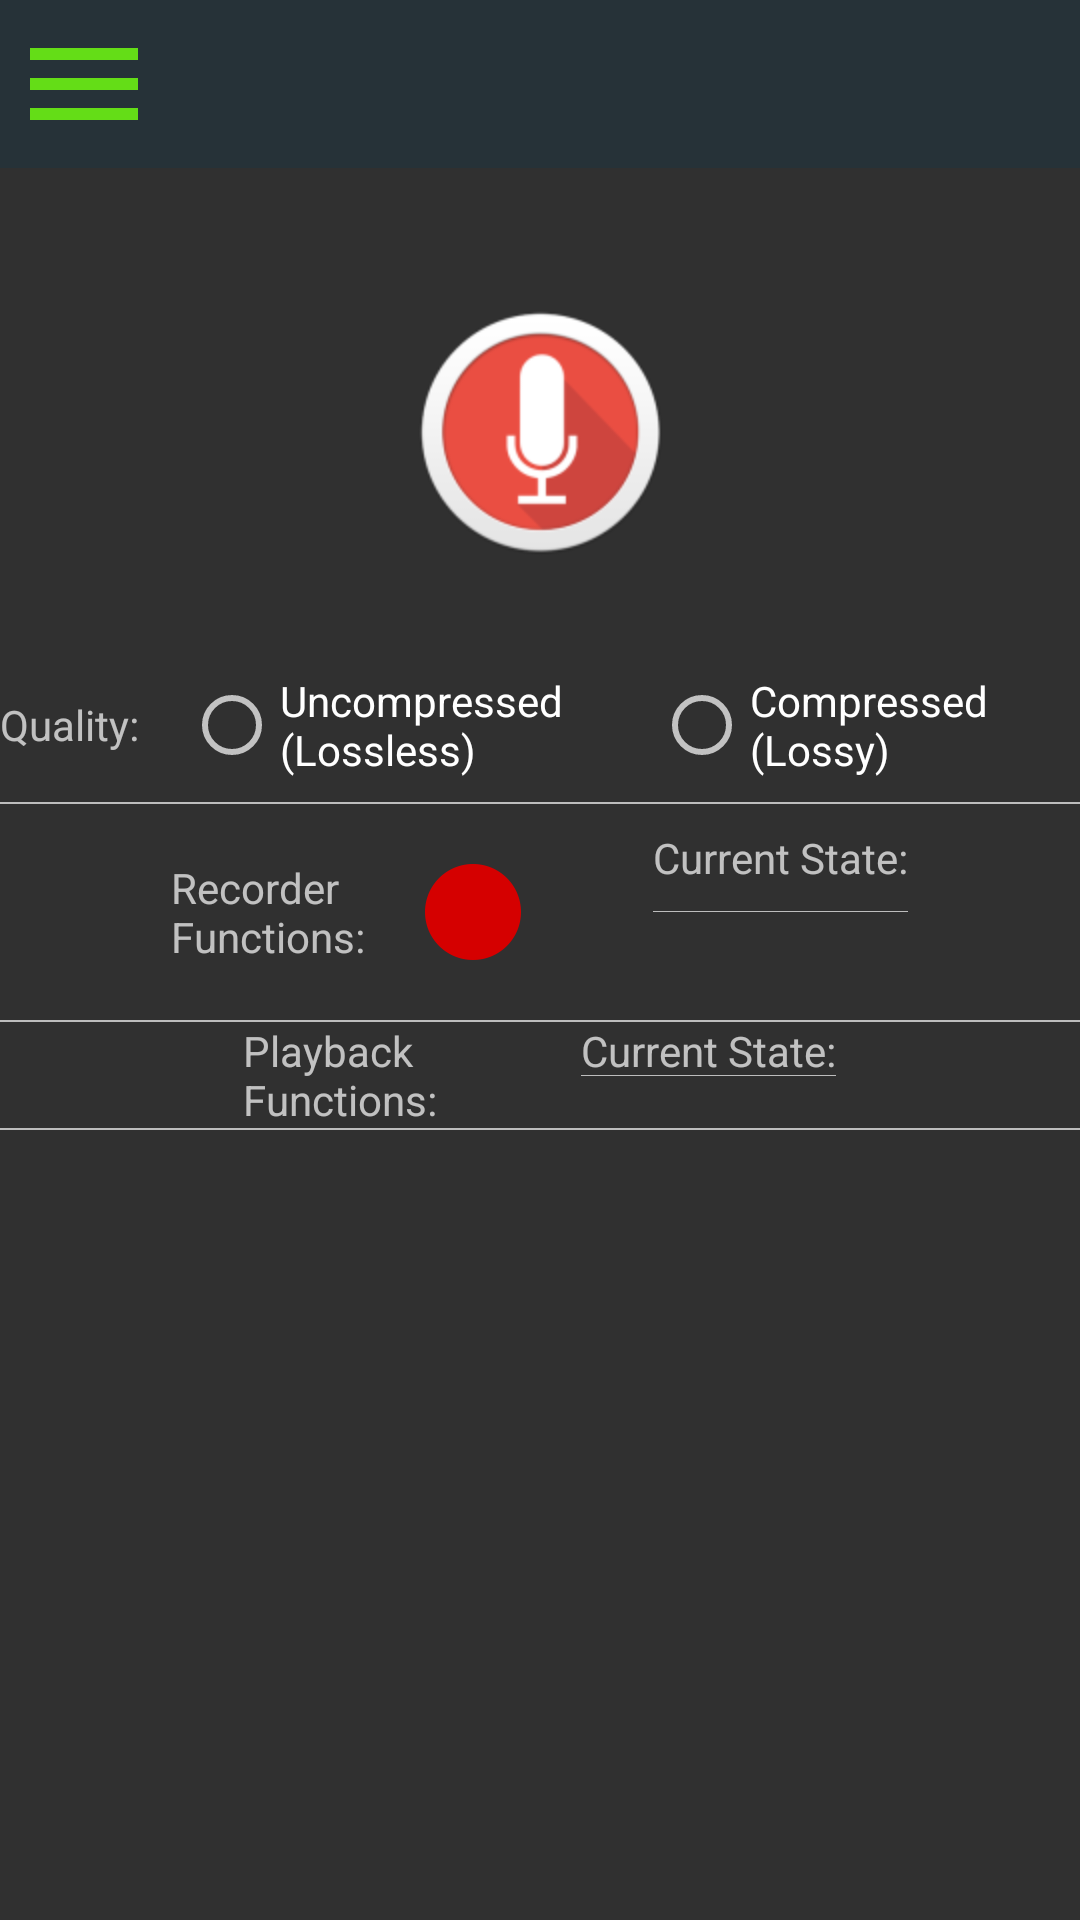

Here is an Android app screen rendered from its layout file. Give the layout XML and the strings, colors and styles it references.
<!-- AndroidManifest.xml: application theme AppTheme -->
<!-- res/layout/activity_audio_record_test3.xml -->
<?xml version="1.0" encoding="utf-8"?>
<RelativeLayout xmlns:android="http://schemas.android.com/apk/res/android"
    xmlns:app="http://schemas.android.com/apk/res-auto"
    xmlns:tools="http://schemas.android.com/tools"
    android:id="@+id/activity_audio_record_test3"
    android:layout_width="match_parent"
    android:layout_height="match_parent"
    tools:context="com.junkheadaictribute.tools.junkbox.AudioRecordTest3">

    <include
        android:id="@+id/app_bar_audiotest3"
        layout="@layout/app_bar" />

    <LinearLayout
        android:layout_width="match_parent"
        android:layout_height="wrap_content"
        android:layout_below="@id/app_bar_audiotest3"
        android:layout_marginTop="@dimen/activity_vertical_margin"
        android:gravity="center"
        android:orientation="vertical">


        <ImageView
            android:layout_width="wrap_content"
            android:layout_height="wrap_content"
            android:layout_margin="24dp"
            android:padding="24dp"
            android:scaleX="2"
            android:scaleY="2"
            android:src="@mipmap/ic_audio_rec_3" />

        <LinearLayout
            android:layout_width="match_parent"
            android:layout_height="wrap_content"
            android:orientation="horizontal"
            android:paddingBottom="8dp"
            android:paddingTop="8dp">

            <TextView
                android:layout_width="wrap_content"
                android:layout_height="wrap_content"
                android:layout_weight="1"
                android:layout_gravity="center"
                android:text="@string/quality"/>

            <RadioButton
                android:id="@+id/losslessBtn"
                android:layout_width="wrap_content"
                android:layout_height="wrap_content"
                android:layout_weight="2"
                android:text="@string/uncompressed" />

            <RadioButton
                android:id="@+id/lossyBtn"
                android:layout_width="wrap_content"
                android:layout_height="wrap_content"
                android:layout_weight="2"
                android:text="@string/compressed" />

        </LinearLayout>

        <View
            android:layout_width="match_parent"
            android:layout_height="2px"
            android:background="@color/colorDivider" />

        <LinearLayout
            android:layout_width="wrap_content"
            android:layout_height="wrap_content"
            android:orientation="horizontal">

            <TextView
                android:layout_width="wrap_content"
                android:layout_height="wrap_content"
                android:layout_gravity="center"
                android:text="@string/recorder_functions" />

            <ImageView
                android:id="@+id/recordBtn"
                android:layout_width="wrap_content"
                android:layout_height="wrap_content"
                android:padding="12dp"
                android:src="@drawable/ic_fiber_manual_record_red_a700_48dp" />

            <ImageView
                android:id="@+id/stopRecordBtn"
                android:layout_width="wrap_content"
                android:layout_height="wrap_content"
                android:padding="12dp"
                android:src="@drawable/ic_stop_red_a700_48dp" />

            <LinearLayout
                android:layout_width="match_parent"
                android:layout_height="match_parent"
                android:orientation="vertical">

                <TextView
                    android:layout_width="wrap_content"
                    android:layout_height="wrap_content"
                    android:layout_weight="1"
                    android:gravity="center"
                    android:text="@string/current_state" />

                <View
                    android:layout_width="match_parent"
                    android:layout_height="1px"
                    android:background="@color/colorDivider" />

                <TextView
                    android:id="@+id/recordStatus_textview"
                    android:layout_width="wrap_content"
                    android:layout_height="wrap_content"
                    android:layout_weight="1"
                    android:gravity="center" />

            </LinearLayout>

        </LinearLayout>

        <View
            android:layout_width="match_parent"
            android:layout_height="2px"
            android:background="@color/colorDivider" />

        <LinearLayout
            android:layout_width="wrap_content"
            android:layout_height="wrap_content"
            android:orientation="horizontal">

            <TextView
                android:layout_width="wrap_content"
                android:layout_height="wrap_content"
                android:layout_gravity="center"
                android:text="@string/playback_functions" />


            <ImageView
                android:id="@+id/playBtn"
                android:layout_width="wrap_content"
                android:layout_height="wrap_content"
                android:layout_weight="2"
                android:padding="12dp"
                android:src="@drawable/ic_play_circle_filled_red_a700_48dp" />

            <ImageView
                android:id="@+id/stopPlaybackBtn"
                android:layout_width="wrap_content"
                android:layout_height="wrap_content"
                android:layout_weight="2"
                android:padding="12dp"
                android:src="@drawable/ic_stop_red_a700_48dp" />

            <LinearLayout
                android:layout_width="match_parent"
                android:layout_height="match_parent"
                android:orientation="vertical">

                <TextView
                    android:layout_width="wrap_content"
                    android:layout_height="wrap_content"
                    android:layout_weight="1"
                    android:gravity="center"
                    android:text="@string/current_state" />

                <View
                    android:layout_width="match_parent"
                    android:layout_height="1px"
                    android:background="@color/colorDivider" />

                <TextView
                    android:id="@+id/playbackStatus_textview"
                    android:layout_width="wrap_content"
                    android:layout_height="wrap_content"
                    android:layout_weight="1"
                    android:gravity="center" />

            </LinearLayout>


        </LinearLayout>

        <View
            android:layout_width="match_parent"
            android:layout_height="2px"
            android:background="@color/colorDivider" />


    </LinearLayout>

</RelativeLayout>
<!-- res/layout/app_bar.xml (included above) -->
<?xml version="1.0" encoding="utf-8"?>
<android.support.v7.widget.Toolbar xmlns:android="http://schemas.android.com/apk/res/android"
    android:layout_width="match_parent"
    android:layout_height="wrap_content"
    android:background="@color/colorPrimary"
    android:navigationIcon="@drawable/ic_menu_light_green_a700_48dp"
    android:titleTextColor="@color/colorSecondaryText"
    style="myCustomAppBarTheme">

</android.support.v7.widget.Toolbar>
<!-- resources referenced by this layout -->
<resources>
  <color name="colorDivider">#bdbdbd</color>
  <color name="colorPrimary">#263238</color>
  <color name="colorSecondaryText">#757575</color>
  <dimen name="activity_vertical_margin">16dp</dimen>
  <!-- drawable ic_fiber_manual_record_red_a700_48dp: png bitmap (drawable-xxhdpi, 1345 bytes) -->
  <!-- drawable ic_menu_light_green_a700_48dp: png bitmap (drawable-mdpi, 138 bytes) -->
  <!-- mipmap ic_audio_rec_3: png bitmap (mipmap-hdpi, 3621 bytes) -->
  <string name="compressed">Compressed\n(Lossy)</string>
  <string name="current_state">Current State:</string>
  <string name="playback_functions">Playback\nFunctions:</string>
  <string name="quality">Quality:</string>
  <string name="recorder_functions">Recorder\nFunctions:</string>
  <string name="uncompressed">Uncompressed\n(Lossless)</string>
  <style name="AppTheme" parent="AppTheme.base">
          
  
      </style>
  <style name="AppTheme.base" parent="Theme.AppCompat.NoActionBar">
          <item name="colorPrimary">@color/colorPrimary</item>
          <item name="colorPrimaryDark">@color/colorPrimaryDark</item>
          <item name="colorAccent">@color/colorAccent</item>
      </style>
  <color name="colorPrimaryDark">#212121</color>
  <color name="colorAccent">#ff6e40</color>
</resources>
